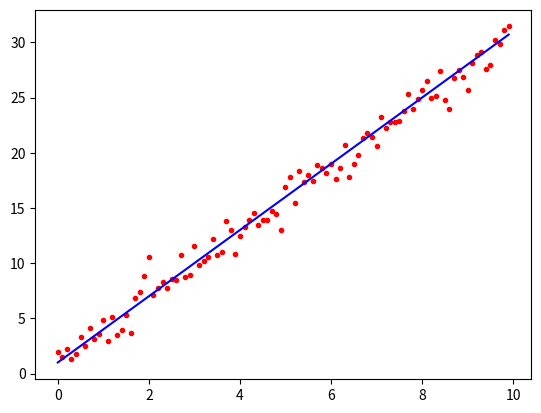

Python code for this plot:
# two plots on one set of axes 
# Author : Michelle O'Connor

# Link https://matplotlib.org/stable/tutorials/introductory/pyplot.html

import matplotlib.pyplot as plt
import numpy as np

x = np.arange(0.0, 10.0, 0.1)
y = 3.0 * x + 1.0

noise = np.random.normal(0.0, 1.0, len(x))

plt.plot(x,y + noise, "r.")
plt.plot(x,y, "b-") # y line
plt.show()